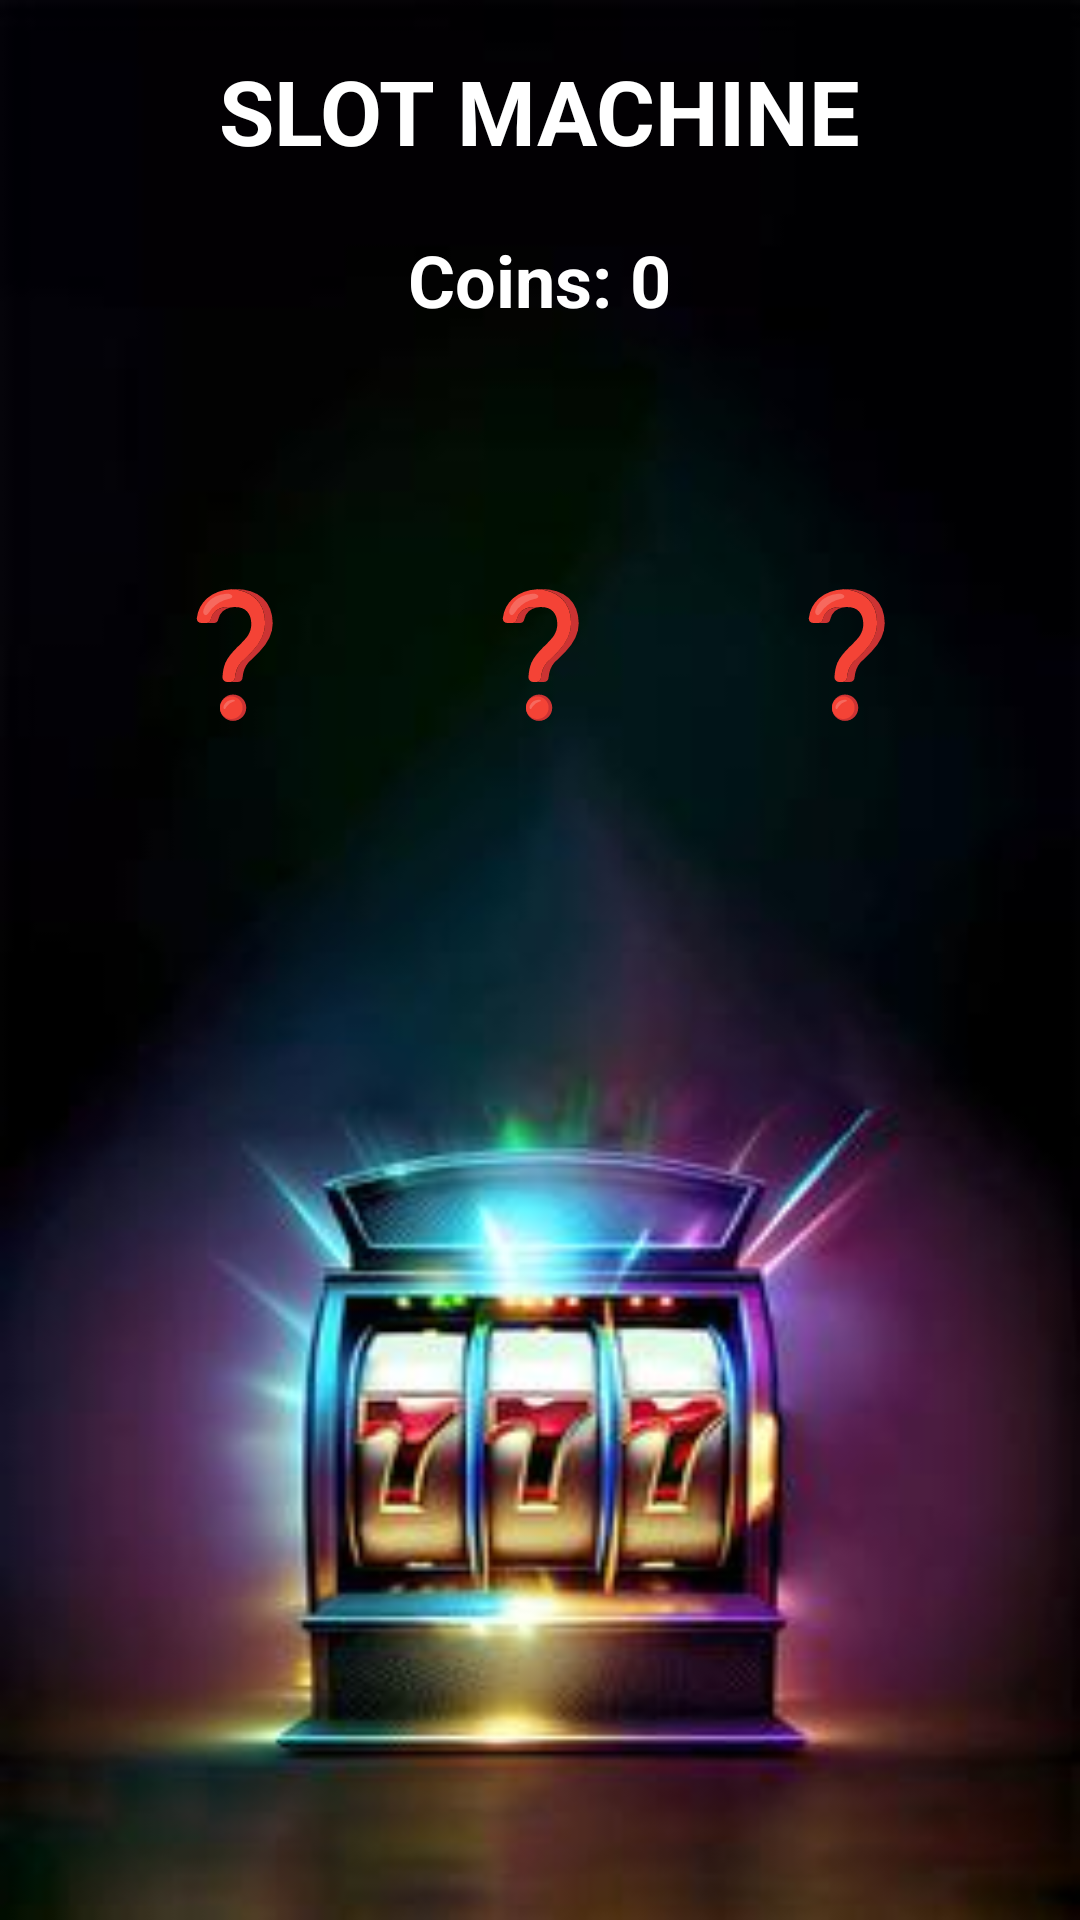

Layout XML and referenced resources for this Android screen:
<!-- AndroidManifest.xml: application theme Theme.OstaniBeden -->
<!-- res/layout/activity_slot_machine.xml -->
<?xml version="1.0" encoding="utf-8"?>
<LinearLayout
    xmlns:android="http://schemas.android.com/apk/res/android"
    android:layout_width="match_parent"
    android:layout_height="match_parent"
    android:orientation="vertical"
    android:gravity="center"
    android:padding="24dp"
    android:background="@drawable/slot_machine_background">

    <TextView
        android:id="@+id/tvSlotTitle"
        android:layout_width="wrap_content"
        android:layout_height="wrap_content"
        android:text="SLOT MACHINE"
        android:textColor="#FFFFFF"
        android:textSize="30sp"
        android:textStyle="bold"/>

    <TextView
        android:id="@+id/tvSlotCoins"
        android:layout_width="wrap_content"
        android:layout_height="wrap_content"
        android:text="Coins: 0"
        android:textColor="#FFFFFF"
        android:textSize="24sp"
        android:textStyle="bold"
        android:layout_marginTop="20dp"/>

    <LinearLayout
        android:layout_width="wrap_content"
        android:layout_height="wrap_content"
        android:orientation="horizontal"
        android:layout_marginTop="56dp">

        <TextView
            android:id="@+id/tvReel1"
            android:layout_width="90dp"
            android:layout_height="90dp"
            android:gravity="center"
            android:text="❓"
            android:textSize="40sp"
            android:textColor="#FFFFFF"
            android:layout_margin="6dp"/>

        <TextView
            android:id="@+id/tvReel2"
            android:layout_width="90dp"
            android:layout_height="90dp"
            android:gravity="center"
            android:text="❓"
            android:textSize="40sp"
            android:textColor="#FFFFFF"
            android:layout_margin="6dp"/>

        <TextView
            android:id="@+id/tvReel3"
            android:layout_width="90dp"
            android:layout_height="90dp"
            android:gravity="center"
            android:text="❓"
            android:textSize="40sp"
            android:textColor="#FFFFFF"
            android:layout_margin="6dp"/>

    </LinearLayout>

    <Button
        android:id="@+id/btnSpin"
        android:layout_width="240dp"
        android:layout_height="wrap_content"
        android:text="SPIN (-10 Coins)"
        android:textSize="20sp"
        android:layout_marginTop="56dp"
        android:layout_marginBottom="300dp"/>

    <TextView
        android:id="@+id/tvReward"
        android:layout_width="match_parent"
        android:layout_height="wrap_content"
        android:text=""
        android:textColor="#FFFFFF"
        android:textSize="22sp"
        android:textStyle="bold"
        android:gravity="center"
        android:padding="12dp"/>

</LinearLayout>
<!-- resources referenced by this layout -->
<resources>
  <!-- drawable slot_machine_background: jpg bitmap (drawable, 11466 bytes) -->
  <style name="Theme.OstaniBeden" parent="Base.Theme.OstaniBeden" />
  <style name="Base.Theme.OstaniBeden" parent="Theme.Material3.DayNight.NoActionBar">
          
          
      </style>
</resources>
